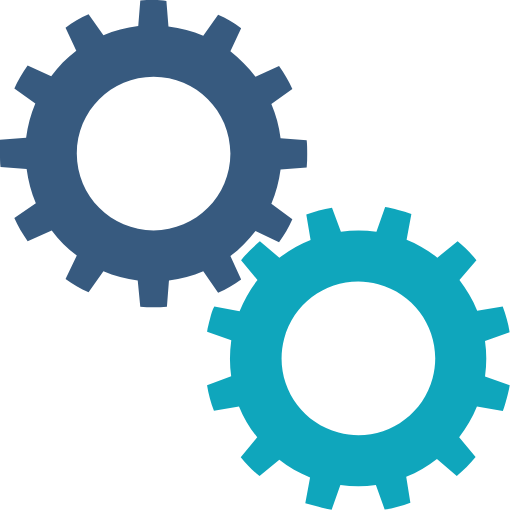
t = 0.00 s
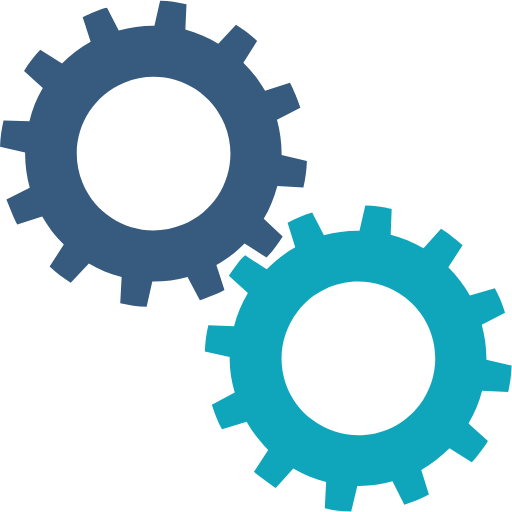
t = 0.25 s
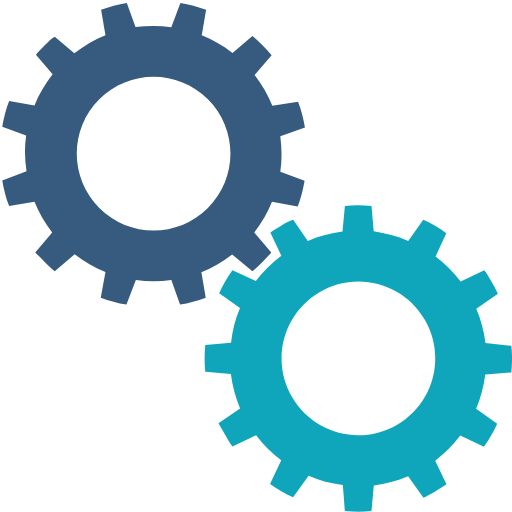
t = 0.50 s
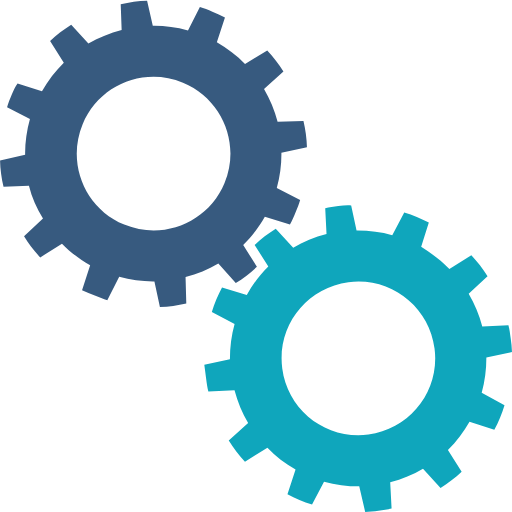
t = 0.75 s

The animated SVG that drew these frames (rendered in a browser with its animation timeline set to each time). Animation: 2 SMIL elements (animateTransform=2); one cycle of 1.00 s, repeats indefinitely.

<?xml version="1.0" encoding="utf-8"?><svg width='200px' height='200px' xmlns="http://www.w3.org/2000/svg" viewBox="0 0 100 100" preserveAspectRatio="xMidYMid" class="uil-gears"><rect x="0" y="0" width="100" height="100" fill="none" class="bk"></rect><g transform="translate(-20,-20)"><path d="M79.9,52.6C80,51.8,80,50.9,80,50s0-1.8-0.1-2.6l-5.1-0.4c-0.3-2.4-0.9-4.6-1.8-6.7l4.2-2.9c-0.7-1.6-1.6-3.1-2.6-4.5 L70,35c-1.4-1.9-3.1-3.5-4.9-4.9l2.2-4.6c-1.4-1-2.9-1.9-4.5-2.6L59.8,27c-2.1-0.9-4.4-1.5-6.7-1.8l-0.4-5.1C51.8,20,50.9,20,50,20 s-1.8,0-2.6,0.1l-0.4,5.1c-2.4,0.3-4.6,0.9-6.7,1.8l-2.9-4.1c-1.6,0.7-3.1,1.6-4.5,2.6l2.1,4.6c-1.9,1.4-3.5,3.1-5,4.9l-4.5-2.1 c-1,1.4-1.9,2.9-2.6,4.5l4.1,2.9c-0.9,2.1-1.5,4.4-1.8,6.8l-5,0.4C20,48.2,20,49.1,20,50s0,1.8,0.1,2.6l5,0.4 c0.3,2.4,0.9,4.7,1.8,6.8l-4.1,2.9c0.7,1.6,1.6,3.1,2.6,4.5l4.5-2.1c1.4,1.9,3.1,3.5,5,4.9l-2.1,4.6c1.4,1,2.9,1.9,4.5,2.6l2.9-4.1 c2.1,0.9,4.4,1.5,6.7,1.8l0.4,5.1C48.2,80,49.1,80,50,80s1.8,0,2.6-0.1l0.4-5.1c2.3-0.3,4.6-0.9,6.7-1.8l2.9,4.2 c1.6-0.7,3.1-1.6,4.5-2.6L65,69.9c1.9-1.4,3.5-3,4.9-4.9l4.6,2.2c1-1.4,1.9-2.9,2.6-4.5L73,59.8c0.9-2.1,1.5-4.4,1.8-6.7L79.9,52.6 z M50,65c-8.3,0-15-6.7-15-15c0-8.3,6.7-15,15-15s15,6.7,15,15C65,58.3,58.3,65,50,65z" fill="#375a7f"><animateTransform attributeName="transform" type="rotate" from="90 50 50" to="0 50 50" dur="1s" repeatCount="indefinite"></animateTransform></path></g><g transform="translate(20,20) rotate(15 50 50)"><path d="M79.9,52.6C80,51.8,80,50.9,80,50s0-1.8-0.1-2.6l-5.1-0.4c-0.3-2.4-0.9-4.6-1.8-6.7l4.2-2.9c-0.7-1.6-1.6-3.1-2.6-4.5 L70,35c-1.4-1.9-3.1-3.5-4.9-4.9l2.2-4.6c-1.4-1-2.9-1.9-4.5-2.6L59.8,27c-2.1-0.9-4.4-1.5-6.7-1.8l-0.4-5.1C51.8,20,50.9,20,50,20 s-1.8,0-2.6,0.1l-0.4,5.1c-2.4,0.3-4.6,0.9-6.7,1.8l-2.9-4.1c-1.6,0.7-3.1,1.6-4.5,2.6l2.1,4.6c-1.9,1.4-3.5,3.1-5,4.9l-4.5-2.1 c-1,1.4-1.9,2.9-2.6,4.5l4.1,2.9c-0.9,2.1-1.5,4.4-1.8,6.8l-5,0.4C20,48.2,20,49.1,20,50s0,1.8,0.1,2.6l5,0.4 c0.3,2.4,0.9,4.7,1.8,6.8l-4.1,2.9c0.7,1.6,1.6,3.1,2.6,4.5l4.5-2.1c1.4,1.9,3.1,3.5,5,4.9l-2.1,4.6c1.4,1,2.9,1.9,4.5,2.6l2.9-4.1 c2.1,0.9,4.4,1.5,6.7,1.8l0.4,5.1C48.2,80,49.1,80,50,80s1.8,0,2.6-0.1l0.4-5.1c2.3-0.3,4.6-0.9,6.7-1.8l2.9,4.2 c1.6-0.7,3.1-1.6,4.5-2.6L65,69.9c1.9-1.4,3.5-3,4.9-4.9l4.6,2.2c1-1.4,1.9-2.9,2.6-4.5L73,59.8c0.9-2.1,1.5-4.4,1.8-6.7L79.9,52.6 z M50,65c-8.3,0-15-6.7-15-15c0-8.3,6.7-15,15-15s15,6.7,15,15C65,58.3,58.3,65,50,65z" fill="#0fa6bc"><animateTransform attributeName="transform" type="rotate" from="0 50 50" to="90 50 50" dur="1s" repeatCount="indefinite"></animateTransform></path></g></svg>